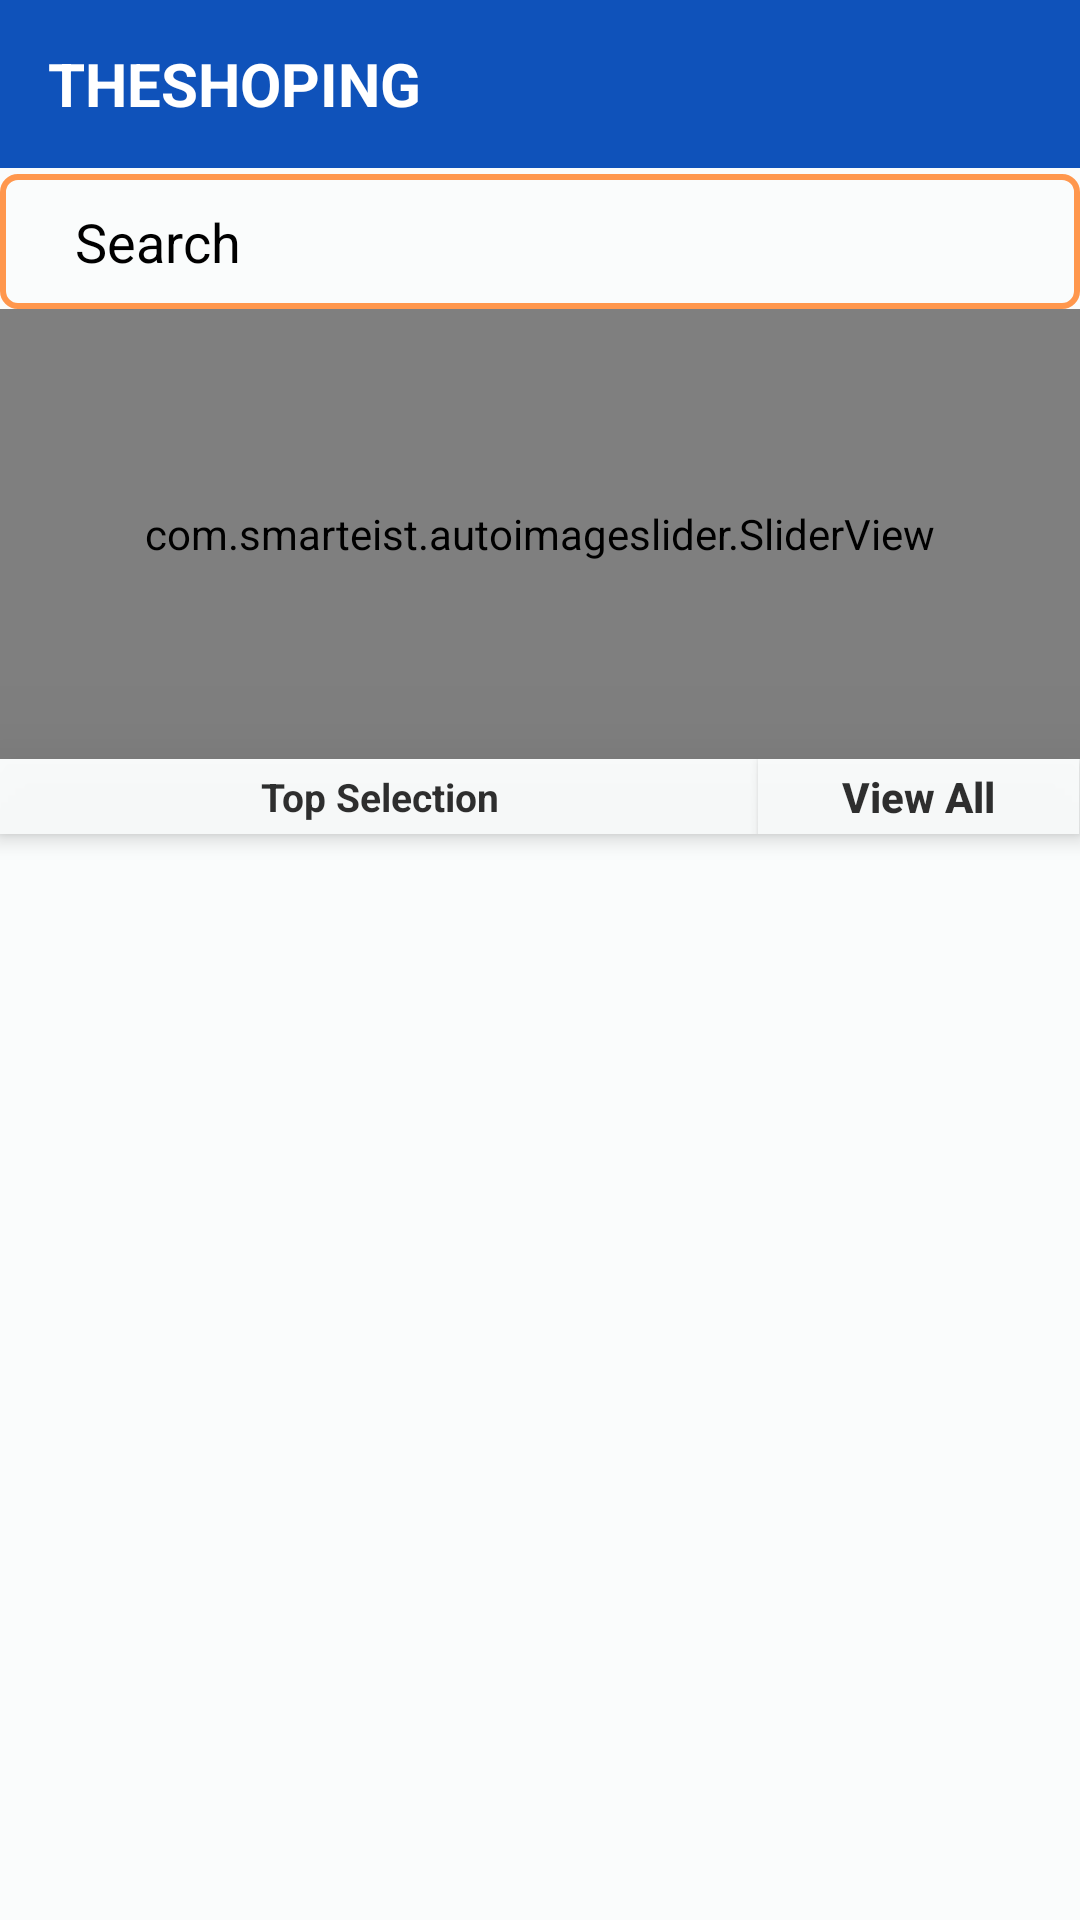

Here is an Android app screen rendered from its layout file. Give the layout XML and the strings, colors and styles it references.
<!-- AndroidManifest.xml: application theme AppTheme -->
<!-- res/layout/app_bar_home.xml -->
<?xml version="1.0" encoding="utf-8"?>
<androidx.coordinatorlayout.widget.CoordinatorLayout xmlns:android="http://schemas.android.com/apk/res/android"
    xmlns:app="http://schemas.android.com/apk/res-auto"
    xmlns:tools="http://schemas.android.com/tools"
    android:layout_width="match_parent"
    android:layout_height="match_parent"
    android:background="#fafcfc"
    tools:context=".HomeActivity">




    <com.google.android.material.appbar.AppBarLayout
        android:layout_width="match_parent"
        android:layout_height="wrap_content"
        android:background="#fafcfc"
        android:theme="@style/AppTheme.AppBarOverlay">

        <androidx.appcompat.widget.Toolbar
            android:id="@+id/toolbar"
            android:layout_width="match_parent"
            android:layout_height="?attr/actionBarSize"
            android:background="#0F52BA"
            app:popupTheme="@style/AppTheme.PopupOverlay" >


            <TextView
                android:id="@+id/arena"
                android:layout_width="wrap_content"
                android:layout_height="match_parent"
                android:textColor="#ffffff"
                android:textStyle="bold"
                android:gravity="center"
                android:text="THESHOPING"
                android:textAllCaps="true"
                android:textSize="20dp"

                />

        </androidx.appcompat.widget.Toolbar>






        <LinearLayout
            android:id="@+id/r5"
            android:layout_width="match_parent"
            android:layout_height="45dp"
            android:background="@drawable/input_main_design"
            android:layout_marginTop="2dp"
            android:textColor="@android:color/black"
            >

            <ImageView
                android:id="@+id/search_btn"
                android:layout_width="wrap_content"
                android:layout_height="45dp"
                android:layout_marginStart="15dp"
                app:srcCompat="@drawable/ic_main_search_black_24dp"
                />

            <EditText
                android:id="@+id/search_product_name"
                android:layout_width="match_parent"
                android:layout_height="45dp"
                android:hint="Search"
                android:textSize="18dp"
                android:inputType="text"
                android:background="@null"
                android:layout_marginStart="10dp"
              android:focusable="true"
                android:focusableInTouchMode="true"
                android:maxLines="1"
                android:textColor="#000000"
                android:textColorHint="#000000"
                />


        </LinearLayout>


        <com.smarteist.autoimageslider.SliderView
            android:id="@+id/imageSlider"
            android:layout_height="150dp"
            android:layout_width="match_parent"
            app:sliderStartAutoCycle="true"
            app:sliderScrollTimeInSec="1"
            app:sliderIndicatorUnselectedColor="#fff"
            app:sliderIndicatorSelectedColor="#5A5A5A"
            app:sliderIndicatorRadius="2dp"
            app:sliderIndicatorPadding="3dp"
            app:sliderIndicatorOrientation="horizontal"
            app:sliderIndicatorMargin="15dp"
            app:sliderIndicatorGravity="center_horizontal|bottom"
            app:sliderIndicatorAnimationDuration="500"
            app:sliderCircularHandlerEnabled="true"
            app:sliderAutoCycleEnabled="true"
            app:sliderAutoCycleDirection="back_and_forth"
            app:sliderAnimationDuration="600"
            />










        <LinearLayout
            android:id="@+id/rl11"
            android:layout_width="match_parent"
            android:layout_height="25dp"
            android:background="#fafcfc"
            android:layout_below="@+id/arena"
            android:orientation="horizontal"
            android:weightSum="2"
            android:textColor="@android:color/black"
            android:elevation="30dp"
            android:alpha="0.8"
            android:layout_weight="0.5">

            <TextView
                android:id="@+id/total_price"
                android:layout_width="wrap_content"
                android:layout_height="match_parent"
                android:text="Top Selection"
                android:background="#fafcfc"
                android:textAllCaps="false"
                android:textColor="@android:color/black"
                android:textSize="13dp"
                android:layout_weight="1.8"
                android:textStyle="bold"
                android:gravity="center"

                />


            <Button
                android:id="@+id/next_btn"
                android:layout_width="wrap_content"
                android:layout_height="match_parent"
                android:layout_weight="0.2"
                android:text="View All"
                android:background="#fafcfc"

                android:textColor="@android:color/black"
                android:textAllCaps="false"
                android:textSize="14dp"
                android:textStyle="bold"
                android:gravity="center"

                />



        </LinearLayout>







    </com.google.android.material.appbar.AppBarLayout>








    <include
        layout="@layout/content_home"/>




</androidx.coordinatorlayout.widget.CoordinatorLayout>
<!-- res/layout/content_home.xml (included above) -->
<?xml version="1.0" encoding="utf-8"?>
<RelativeLayout xmlns:android="http://schemas.android.com/apk/res/android"
    xmlns:app="http://schemas.android.com/apk/res-auto"
    xmlns:tools="http://schemas.android.com/tools"
    android:layout_width="match_parent"
    android:layout_height="match_parent"
    android:background="#fafcfc"
    app:layout_behavior="@string/appbar_scrolling_view_behavior"
    tools:showIn="@layout/app_bar_home">


    <androidx.recyclerview.widget.RecyclerView
        android:id="@+id/recycler_menu"
        android:layout_width="match_parent"
        android:layout_height="match_parent"

        android:scrollbars="vertical">

    </androidx.recyclerview.widget.RecyclerView>



</RelativeLayout>
<!-- resources referenced by this layout -->
<resources>
  <!-- drawable ic_main_search_black_24dp (drawable) -->
  <vector android:height="35dp" android:tint="#FF7D1A"
      android:viewportHeight="24.0" android:viewportWidth="24.0"
      android:width="35dp" xmlns:android="http://schemas.android.com/apk/res/android">
      <path android:fillColor="#FF000000" android:pathData="M15.5,14h-0.79l-0.28,-0.27C15.41,12.59 16,11.11 16,9.5 16,5.91 13.09,3 9.5,3S3,5.91 3,9.5 5.91,16 9.5,16c1.61,0 3.09,-0.59 4.23,-1.57l0.27,0.28v0.79l5,4.99L20.49,19l-4.99,-5zM9.5,14C7.01,14 5,11.99 5,9.5S7.01,5 9.5,5 14,7.01 14,9.5 11.99,14 9.5,14z"/>
  </vector>
  <!-- drawable input_main_design (drawable) -->
  <?xml version="1.0" encoding="utf-8"?>
  <shape xmlns:android="http://schemas.android.com/apk/res/android">
  
      <stroke
          android:color="#ff974d"
  
          android:width="2dp">
  
      </stroke>
  
      <corners
          android:radius="5dp" >
  
      </corners>
  
  
  
  </shape>
  <style name="AppTheme.AppBarOverlay" parent="ThemeOverlay.AppCompat.Dark.ActionBar" />
  <style name="AppTheme.PopupOverlay" parent="ThemeOverlay.AppCompat.Light" />
  <style name="AppTheme" parent="Theme.AppCompat.Light.DarkActionBar">
          
          <item name="colorPrimary">@color/colorPrimary</item>
          <item name="colorPrimaryDark">@color/colorPrimaryDark</item>
          <item name="colorAccent">@color/colorAccent</item>
      </style>
  <color name="colorPrimary">#0F52BA</color>
  <color name="colorPrimaryDark">#1034A6</color>
  <color name="colorAccent">#87CEFA</color>
</resources>
